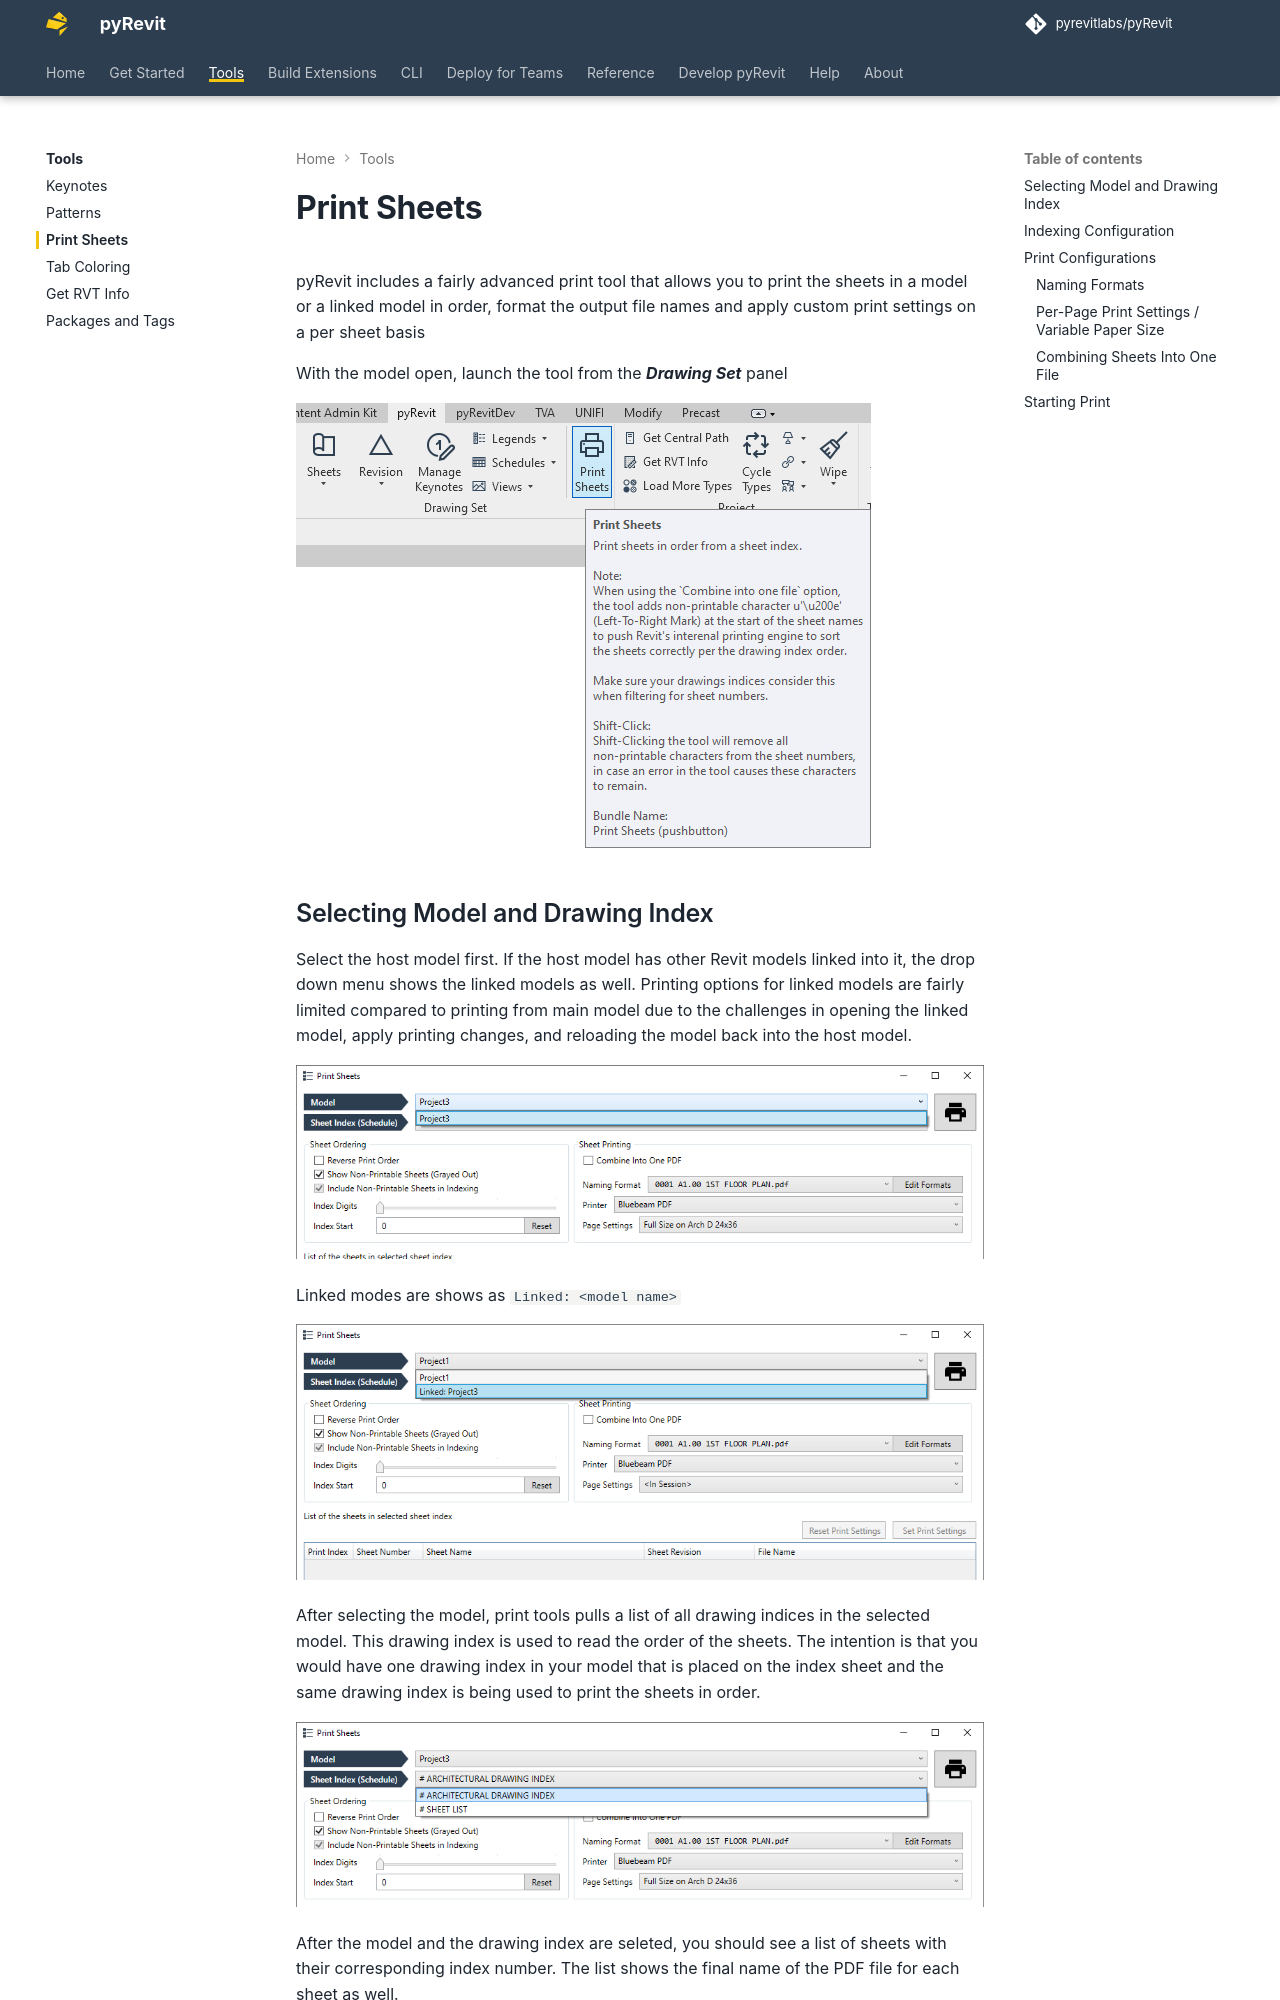

repository: pyrevitlabs/pyRevit · page: tools/print-sheets/index.html · generator: mkdocs

# Print Sheets

pyRevit includes a fairly advanced print tool that allows you to print the sheets in a model or a linked model in order, format the output file names and apply custom print settings on a per sheet basis

With the model open, launch **Print Sheets** from the ***Drawing Set*** panel.

![Print Sheets window](../assets/tools/print-sheets/print-sheets-window.png)

!!! note "Screenshots"

    The screenshots of [Per-Page Print Settings](#per-page-print-settings-variable-paper-size), [Combining Sheets Into One File](#combining-sheets-into-one-file) and [Starting Print](#starting-print) come from an older version of the tool. The options they show still exist.

## Selecting Model and Drawing Index

Select the host model first in **Model**. If the host model has other Revit models linked into it, the list shows the linked models as well, as `Linked: <model name>`. **&lt;All Models&gt;** lists the sheets of the host and of every linked model together. Printing options for linked models are fairly limited compared to printing from main model due to the challenges in opening the linked model, apply printing changes, and reloading the model back into the host model.

After selecting the model, **Sheet Index** lists all the drawing indices in the selected model. The drawing index is used to read the order of the sheets. The intention is that you would have one drawing index in your model that is placed on the index sheet and the same drawing index is being used to print the sheets in order. **&lt;All Sheets&gt;** lists every sheet of the model.

The sheet list then shows each sheet with its index number, and the final name of the PDF file for each sheet.
